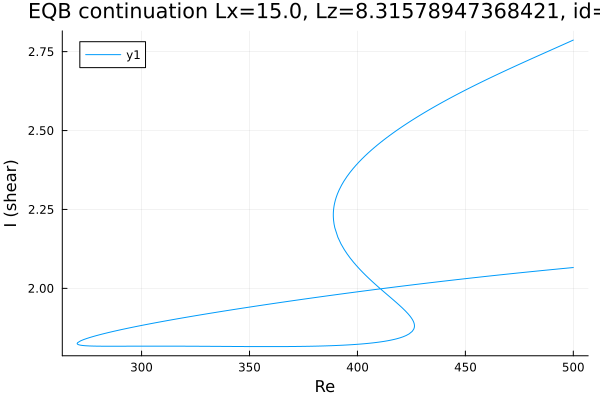

Data behind this chart, as committed beside it:
Re, shear
500.0, 2.787
499.8, 2.786
498.4, 2.782
496.9, 2.777
495.5, 2.773
494.1, 2.769
492.7, 2.764
491.3, 2.76
489.9, 2.756
488.5, 2.751
487, 2.747
485.6, 2.743
484.2, 2.739
482.8, 2.734
481.4, 2.73
480, 2.725
478.6, 2.721
477.1, 2.717
475.7, 2.712
474.3, 2.708
472.9, 2.704
471.5, 2.699
470.1, 2.695
468.7, 2.69
467.2, 2.686
465.8, 2.681
464.4, 2.677
463, 2.672
461.6, 2.667
460.2, 2.663
458.8, 2.658
457.3, 2.653
455.9, 2.649
454.5, 2.644
453.1, 2.639
451.7, 2.634
450.3, 2.629
448.9, 2.624
447.4, 2.619
446, 2.614
444.6, 2.609
443.2, 2.604
441.8, 2.599
440.4, 2.593
439, 2.588
437.5, 2.583
436.1, 2.577
434.7, 2.572
433.3, 2.566
431.9, 2.56
430.5, 2.555
429.1, 2.549
427.6, 2.543
426.2, 2.537
424.8, 2.531
423.4, 2.524
422, 2.518
420.6, 2.512
419.2, 2.505
417.7, 2.498
... 487 more rows
